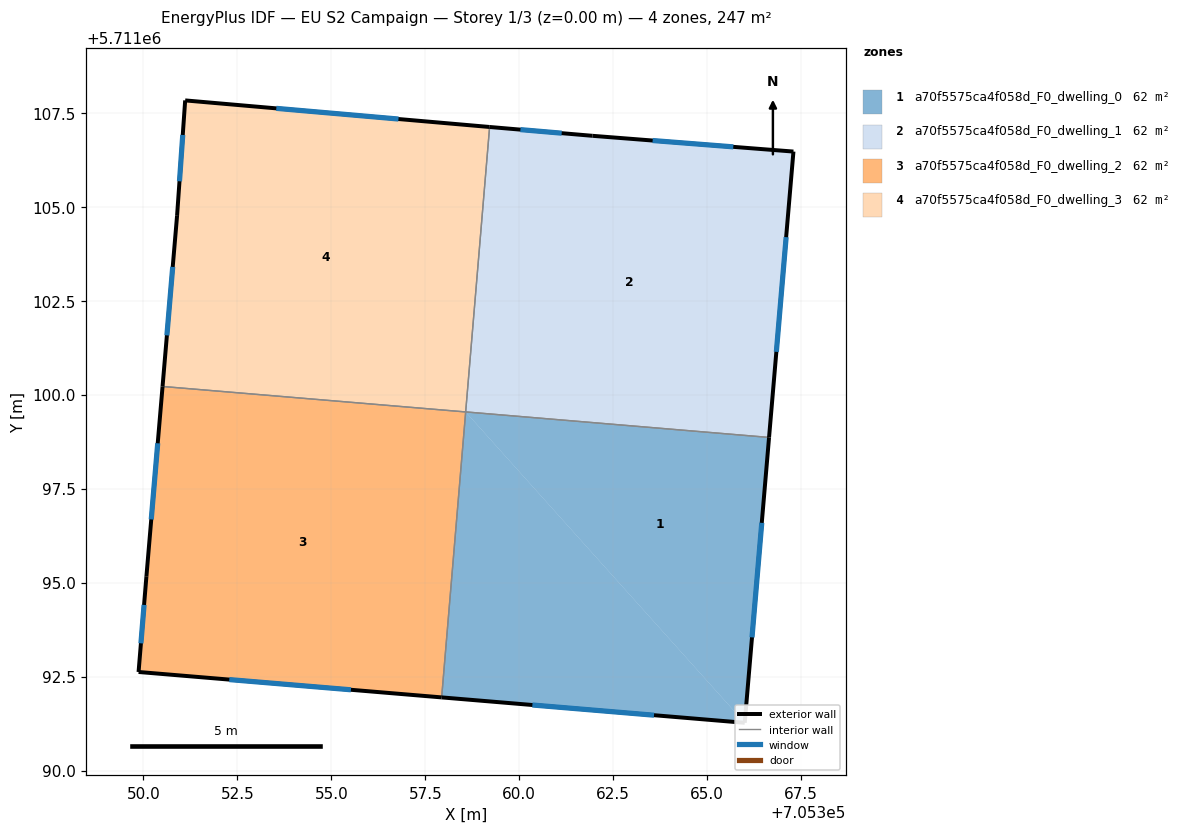
=== STOREY PLAN SPEC (per zone: floor XY polygon, exterior-wall plan segments, windows/doors) ===
zone 1: a70f5575ca4f058d_F0_dwelling_0  (61.7 m²)
  floor: (705358.57, 5711099.54) (705366.00, 5711091.27) (705357.94, 5711091.95)
  floor: (705366.65, 5711098.87) (705366.00, 5711091.27) (705358.57, 5711099.54)
  exterior wall: (705366.00, 5711091.27) – (705366.65, 5711098.87)  [7.6 m]
    window: (705366.19, 5711093.55) – (705366.45, 5711096.59)  [3.7 m²]
  exterior wall: (705357.94, 5711091.95) – (705366.00, 5711091.27)  [8.1 m]
    window: (705360.35, 5711091.75) – (705363.58, 5711091.48)  [3.9 m²]
  interior walls: 2
zone 2: a70f5575ca4f058d_F0_dwelling_1  (61.7 m²)
  floor: (705367.29, 5711106.47) (705366.65, 5711098.87) (705358.57, 5711099.54) (705359.21, 5711107.12) (705361.95, 5711106.89)
  exterior wall: (705367.29, 5711106.47) – (705361.95, 5711106.89)  [5.4 m]
    window: (705365.69, 5711106.60) – (705363.55, 5711106.76)  [2.6 m²]
  exterior wall: (705366.65, 5711098.87) – (705367.29, 5711106.47)  [7.6 m]
    window: (705366.84, 5711101.14) – (705367.10, 5711104.19)  [3.7 m²]
  exterior wall: (705361.95, 5711106.89) – (705359.21, 5711107.12)  [2.7 m]
    window: (705361.13, 5711106.96) – (705360.03, 5711107.05)  [1.3 m²]
  interior walls: 2
zone 3: a70f5575ca4f058d_F0_dwelling_2  (61.7 m²)
  floor: (705358.57, 5711099.54) (705357.94, 5711091.95) (705349.87, 5711092.62) (705350.08, 5711095.17) (705350.51, 5711100.22)
  exterior wall: (705349.87, 5711092.62) – (705357.94, 5711091.95)  [8.1 m]
    window: (705352.29, 5711092.42) – (705355.52, 5711092.15)  [3.9 m²]
  exterior wall: (705350.08, 5711095.17) – (705349.87, 5711092.62)  [2.6 m]
    window: (705350.02, 5711094.41) – (705349.93, 5711093.39)  [1.2 m²]
  exterior wall: (705350.51, 5711100.22) – (705350.08, 5711095.17)  [5.1 m]
    window: (705350.38, 5711098.71) – (705350.21, 5711096.68)  [2.4 m²]
  interior walls: 2
zone 4: a70f5575ca4f058d_F0_dwelling_3  (61.7 m²)
  floor: (705359.21, 5711107.12) (705358.57, 5711099.54) (705350.51, 5711100.22) (705350.90, 5711104.76) (705351.11, 5711107.83)
  exterior wall: (705359.21, 5711107.12) – (705351.11, 5711107.83)  [8.1 m]
    window: (705356.79, 5711107.34) – (705353.54, 5711107.62)  [3.9 m²]
  exterior wall: (705350.90, 5711104.76) – (705350.51, 5711100.22)  [4.6 m]
    window: (705350.78, 5711103.40) – (705350.63, 5711101.58)  [2.2 m²]
  exterior wall: (705351.11, 5711107.83) – (705350.90, 5711104.76)  [3.1 m]
    window: (705351.05, 5711106.91) – (705350.96, 5711105.68)  [1.5 m²]
  interior walls: 2

=== DERIVED (storey summary) ===
Building: EU S2 Campaign
Storey: 1 of 3  (floor level z = 0.00 m)
Storey gross floor area: 246.8 m²
Zones on this storey: 4
  - a70f5575ca4f058d_F0_dwelling_0: floor 61.7 m²; exterior wall 15.7 m (47.1 m²); 2 window(s) 7.6 m²; WWR 16.1%
  - a70f5575ca4f058d_F0_dwelling_1: floor 61.7 m²; exterior wall 15.7 m (47.2 m²); 3 window(s) 7.6 m²; WWR 16.1%
  - a70f5575ca4f058d_F0_dwelling_2: floor 61.7 m²; exterior wall 15.7 m (47.1 m²); 3 window(s) 7.6 m²; WWR 16.1%
  - a70f5575ca4f058d_F0_dwelling_3: floor 61.7 m²; exterior wall 15.8 m (47.3 m²); 3 window(s) 7.6 m²; WWR 16.1%
Zone adjacency (shared interzone walls):
  - a70f5575ca4f058d_F0_dwelling_0 ↔ a70f5575ca4f058d_F0_dwelling_1
  - a70f5575ca4f058d_F0_dwelling_0 ↔ a70f5575ca4f058d_F0_dwelling_2
  - a70f5575ca4f058d_F0_dwelling_1 ↔ a70f5575ca4f058d_F0_dwelling_3
  - a70f5575ca4f058d_F0_dwelling_2 ↔ a70f5575ca4f058d_F0_dwelling_3